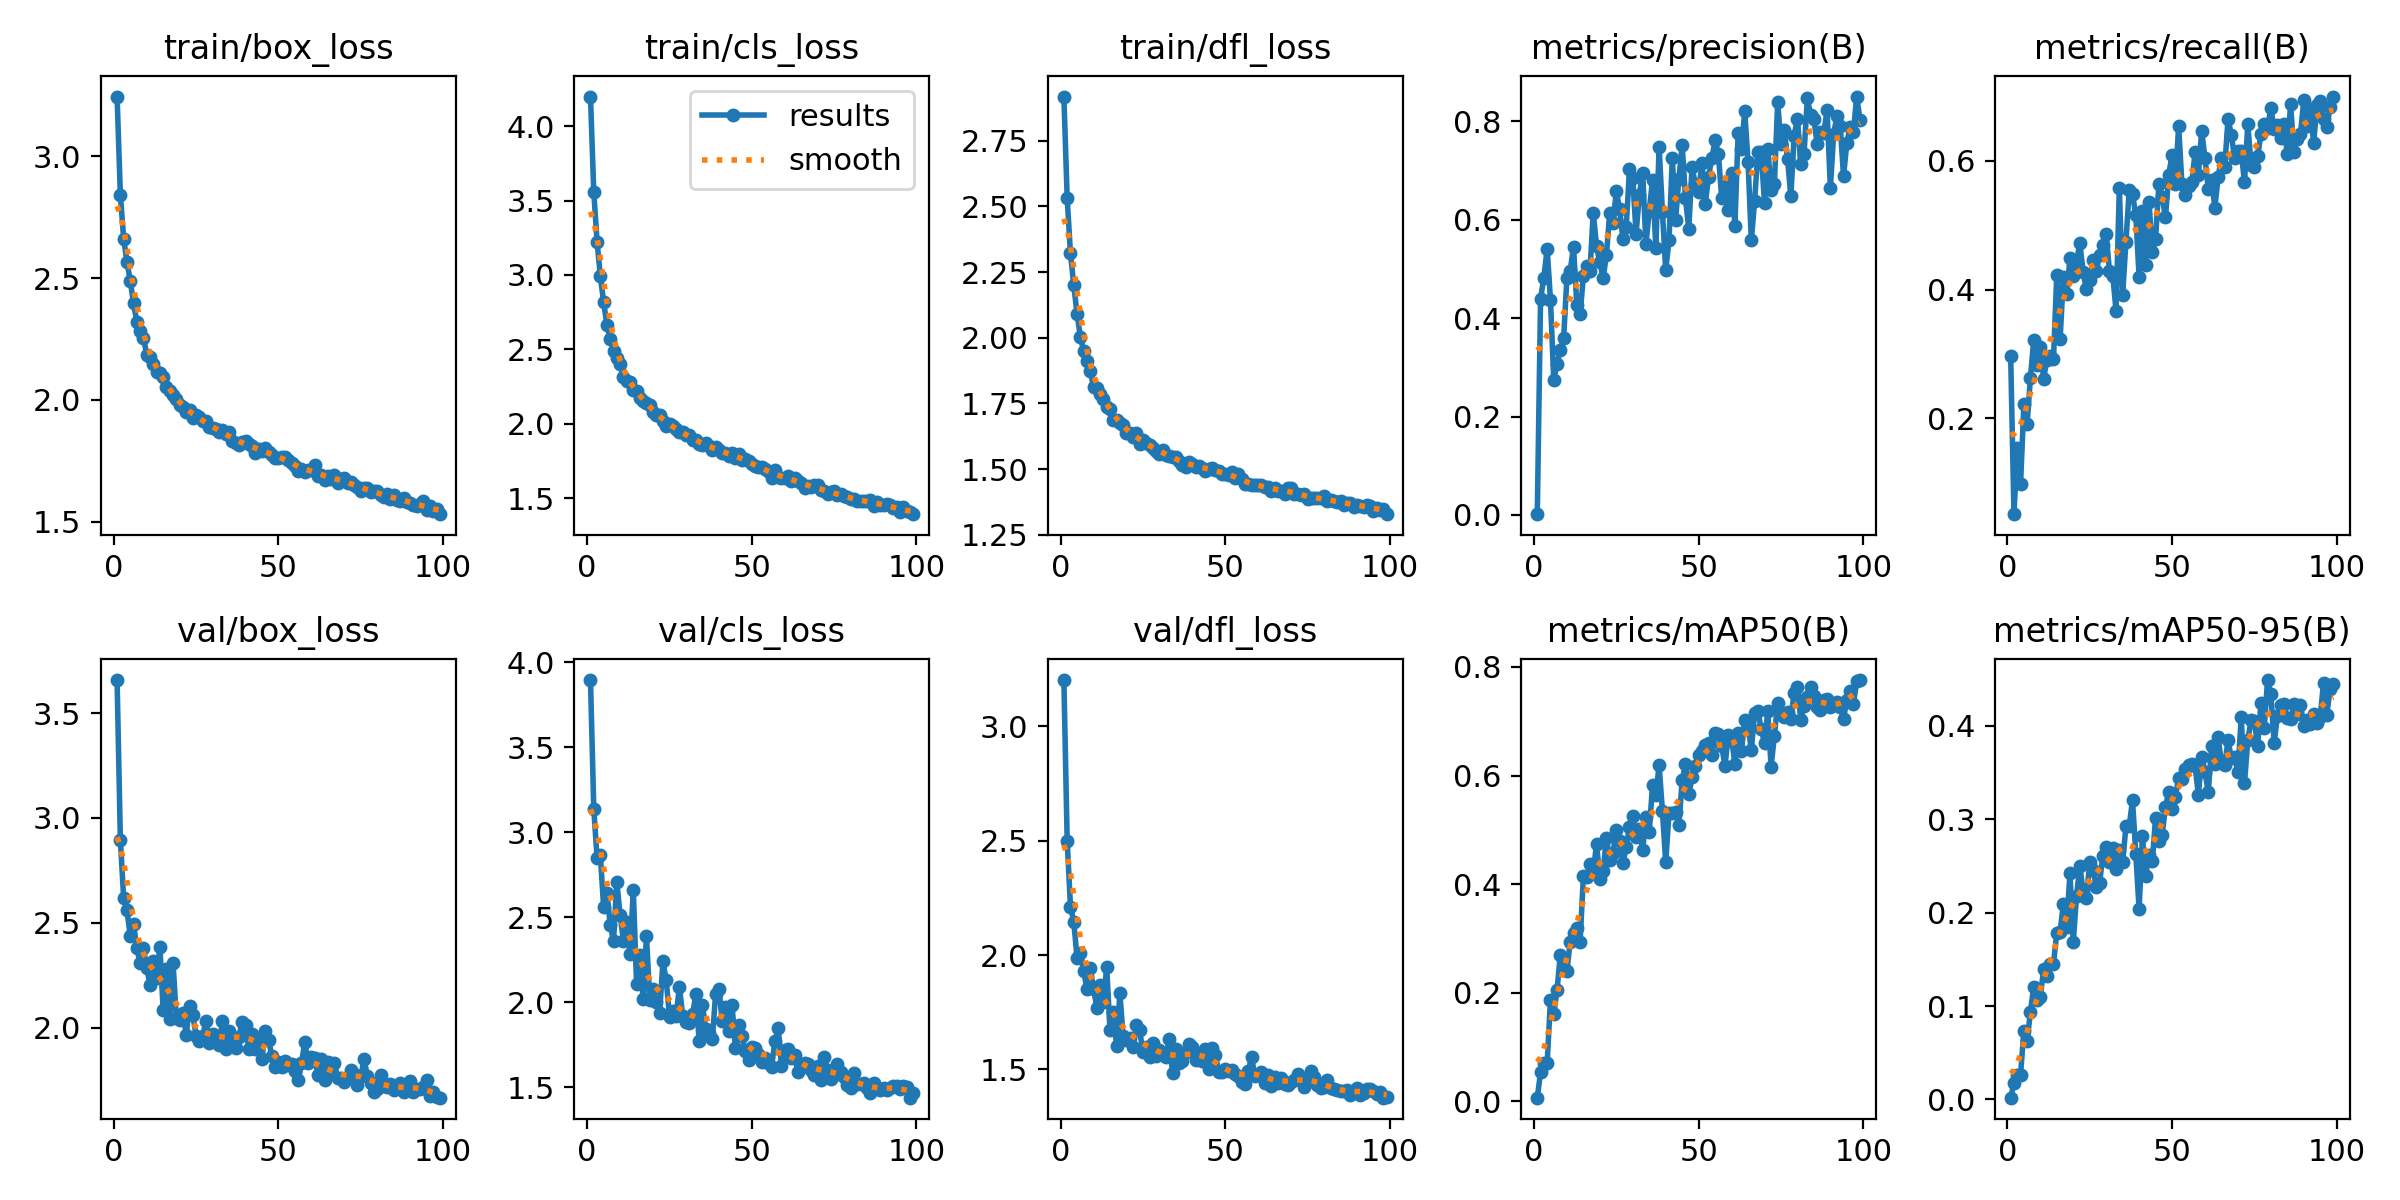

Source data for this figure (header and first rows):
epoch, train/box_loss, train/cls_loss, train/dfl_loss, metrics/precision(B), metrics/recall(B), metrics/mAP50(B), metrics/mAP50-95(B), val/box_loss, val/cls_loss, val/dfl_loss, lr/pg0, lr/pg1, lr/pg2
1, 3.246, 4.199, 2.918, 0.00157, 0.2966, 0.00689, 0.00183, 3.657, 3.894, 3.203, 0.0673, 0.0003303, 0.0003303
2, 2.842, 3.559, 2.533, 0.4396, 0.05093, 0.05382, 0.01758, 2.893, 3.137, 2.501, 0.0343, 0.0006636, 0.0006636
3, 2.663, 3.223, 2.321, 0.4827, 0.1539, 0.07107, 0.02644, 2.617, 2.851, 2.212, 0.001297, 0.0009966, 0.0009966
4, 2.568, 2.991, 2.201, 0.5409, 0.09762, 0.07072, 0.02656, 2.559, 2.864, 2.146, 0.000999, 0.000999, 0.000999
5, 2.489, 2.816, 2.091, 0.4378, 0.222, 0.1867, 0.07304, 2.437, 2.559, 1.987, 0.0009983, 0.0009983, 0.0009983
6, 2.397, 2.662, 2.004, 0.2752, 0.1913, 0.1608, 0.06234, 2.492, 2.645, 2.009, 0.0009973, 0.0009973, 0.0009973
7, 2.321, 2.572, 1.949, 0.3069, 0.2633, 0.2049, 0.09409, 2.377, 2.453, 1.931, 0.0009961, 0.0009961, 0.0009961
8, 2.283, 2.486, 1.91, 0.3361, 0.3216, 0.2701, 0.1203, 2.309, 2.361, 1.852, 0.0009947, 0.0009947, 0.0009947
9, 2.255, 2.441, 1.871, 0.359, 0.283, 0.2452, 0.1069, 2.381, 2.709, 1.944, 0.0009931, 0.0009931, 0.0009931
10, 2.186, 2.398, 1.813, 0.4818, 0.3105, 0.2408, 0.11, 2.285, 2.512, 1.853, 0.0009912, 0.0009912, 0.0009912
11, 2.176, 2.313, 1.807, 0.4967, 0.2617, 0.2939, 0.1391, 2.205, 2.361, 1.77, 0.0009892, 0.0009892, 0.0009892
12, 2.147, 2.289, 1.785, 0.5455, 0.2908, 0.311, 0.1317, 2.316, 2.473, 1.869, 0.0009869, 0.0009869, 0.0009869
13, 2.114, 2.278, 1.766, 0.4272, 0.2966, 0.3188, 0.1448, 2.239, 2.284, 1.796, 0.0009844, 0.0009844, 0.0009844
14, 2.109, 2.223, 1.737, 0.4081, 0.2923, 0.2944, 0.1452, 2.386, 2.659, 1.946, 0.0009818, 0.0009818, 0.0009818
15, 2.095, 2.222, 1.729, 0.4852, 0.4234, 0.4149, 0.1788, 2.082, 2.108, 1.672, 0.0009789, 0.0009789, 0.0009789
16, 2.054, 2.17, 1.687, 0.5071, 0.3226, 0.4129, 0.1791, 2.278, 2.276, 1.753, 0.0009758, 0.0009758, 0.0009758
17, 2.037, 2.153, 1.688, 0.4965, 0.4191, 0.4379, 0.2097, 2.042, 2.017, 1.602, 0.0009725, 0.0009725, 0.0009725
18, 2.02, 2.142, 1.674, 0.6147, 0.3939, 0.4212, 0.185, 2.307, 2.391, 1.834, 0.0009689, 0.0009689, 0.0009689
19, 2.002, 2.124, 1.668, 0.5461, 0.4486, 0.4746, 0.2422, 2.045, 2.013, 1.644, 0.0009652, 0.0009652, 0.0009652
20, 1.977, 2.081, 1.635, 0.5136, 0.4206, 0.4095, 0.1684, 2.038, 2.08, 1.626, 0.0009613, 0.0009613, 0.0009613
21, 1.972, 2.058, 1.635, 0.4814, 0.4426, 0.4237, 0.218, 2.071, 2, 1.638, 0.0009572, 0.0009572, 0.0009572
22, 1.952, 2.06, 1.624, 0.5294, 0.473, 0.4859, 0.2501, 1.964, 1.935, 1.6, 0.0009529, 0.0009529, 0.0009529
23, 1.957, 2.02, 1.636, 0.6142, 0.4267, 0.4444, 0.2228, 2.103, 2.241, 1.694, 0.0009484, 0.0009484, 0.0009484
24, 1.925, 1.983, 1.594, 0.5946, 0.4004, 0.4567, 0.2152, 2.06, 2.13, 1.67, 0.0009437, 0.0009437, 0.0009437
25, 1.939, 1.997, 1.609, 0.6576, 0.4153, 0.5006, 0.2542, 1.961, 1.917, 1.577, 0.0009388, 0.0009388, 0.0009388
26, 1.931, 1.983, 1.598, 0.622, 0.4455, 0.48, 0.2459, 1.938, 1.95, 1.597, 0.0009337, 0.0009337, 0.0009337
27, 1.913, 1.967, 1.591, 0.5617, 0.4288, 0.439, 0.2272, 1.958, 1.92, 1.554, 0.0009284, 0.0009284, 0.0009284
28, 1.912, 1.943, 1.581, 0.5845, 0.4543, 0.4676, 0.2322, 2.033, 2.093, 1.615, 0.0009229, 0.0009229, 0.0009229
29, 1.889, 1.946, 1.57, 0.703, 0.4698, 0.5053, 0.2611, 1.927, 1.921, 1.556, 0.0009173, 0.0009173, 0.0009173
30, 1.884, 1.921, 1.559, 0.6842, 0.4865, 0.525, 0.2699, 1.97, 1.883, 1.586, 0.0009115, 0.0009115, 0.0009115
31, 1.879, 1.922, 1.572, 0.5718, 0.4285, 0.4865, 0.2542, 1.961, 1.878, 1.564, 0.0009055, 0.0009055, 0.0009055
32, 1.869, 1.893, 1.553, 0.6512, 0.4219, 0.501, 0.2696, 1.915, 1.93, 1.555, 0.0008993, 0.0008993, 0.0008993
33, 1.878, 1.891, 1.548, 0.696, 0.3671, 0.4629, 0.2464, 2.031, 2.048, 1.632, 0.0008929, 0.0008929, 0.0008929
34, 1.859, 1.863, 1.547, 0.5502, 0.5584, 0.5236, 0.2669, 1.896, 1.774, 1.484, 0.0008864, 0.0008864, 0.0008864
35, 1.866, 1.86, 1.545, 0.6182, 0.392, 0.4955, 0.254, 1.983, 1.984, 1.59, 0.0008797, 0.0008797, 0.0008797
36, 1.832, 1.87, 1.531, 0.6812, 0.4746, 0.5827, 0.2924, 1.927, 1.845, 1.527, 0.0008729, 0.0008729, 0.0008729
37, 1.823, 1.849, 1.516, 0.543, 0.5552, 0.565, 0.2931, 1.904, 1.821, 1.535, 0.0008658, 0.0008658, 0.0008658
38, 1.814, 1.821, 1.507, 0.7484, 0.5486, 0.6187, 0.3204, 1.957, 1.784, 1.574, 0.0008587, 0.0008587, 0.0008587
39, 1.829, 1.846, 1.527, 0.6164, 0.5153, 0.5343, 0.2626, 2.027, 2.049, 1.609, 0.0008513, 0.0008513, 0.0008513
40, 1.83, 1.821, 1.521, 0.4979, 0.4199, 0.4404, 0.2041, 2.01, 2.081, 1.599, 0.0008439, 0.0008439, 0.0008439
41, 1.818, 1.803, 1.509, 0.5582, 0.5219, 0.5309, 0.2817, 1.895, 1.892, 1.54, 0.0008362, 0.0008362, 0.0008362
42, 1.812, 1.804, 1.513, 0.7254, 0.4391, 0.5304, 0.2397, 1.968, 1.97, 1.569, 0.0008284, 0.0008284, 0.0008284
43, 1.782, 1.783, 1.506, 0.6003, 0.537, 0.5321, 0.2619, 1.898, 1.83, 1.536, 0.0008205, 0.0008205, 0.0008205
44, 1.797, 1.806, 1.493, 0.683, 0.4592, 0.5092, 0.255, 1.951, 1.982, 1.59, 0.0008125, 0.0008125, 0.0008125
45, 1.79, 1.773, 1.499, 0.7527, 0.4784, 0.5911, 0.3016, 1.85, 1.731, 1.503, 0.0008043, 0.0008043, 0.0008043
46, 1.801, 1.798, 1.506, 0.6435, 0.5635, 0.6209, 0.2767, 1.986, 1.867, 1.595, 0.000796, 0.000796, 0.000796
47, 1.785, 1.754, 1.496, 0.5817, 0.5446, 0.5657, 0.2833, 1.939, 1.805, 1.563, 0.0007875, 0.0007875, 0.0007875
48, 1.774, 1.764, 1.492, 0.7071, 0.5122, 0.5967, 0.3135, 1.866, 1.715, 1.488, 0.0007789, 0.0007789, 0.0007789
49, 1.762, 1.748, 1.479, 0.6719, 0.5787, 0.6167, 0.3291, 1.812, 1.662, 1.488, 0.0007702, 0.0007702, 0.0007702
50, 1.761, 1.726, 1.48, 0.6575, 0.6092, 0.6373, 0.3111, 1.837, 1.74, 1.502, 0.0007614, 0.0007614, 0.0007614
51, 1.764, 1.713, 1.479, 0.7152, 0.5647, 0.6454, 0.324, 1.812, 1.732, 1.494, 0.0007525, 0.0007525, 0.0007525
52, 1.766, 1.709, 1.487, 0.6321, 0.6546, 0.6558, 0.3446, 1.842, 1.699, 1.496, 0.0007435, 0.0007435, 0.0007435
53, 1.755, 1.706, 1.465, 0.6873, 0.564, 0.6606, 0.3437, 1.821, 1.652, 1.481, 0.0007343, 0.0007343, 0.0007343
54, 1.742, 1.698, 1.481, 0.7249, 0.5477, 0.637, 0.3543, 1.824, 1.672, 1.47, 0.0007251, 0.0007251, 0.0007251
55, 1.73, 1.679, 1.46, 0.7616, 0.5609, 0.6776, 0.3581, 1.795, 1.642, 1.443, 0.0007158, 0.0007158, 0.0007158
56, 1.71, 1.637, 1.441, 0.7342, 0.5667, 0.6773, 0.3589, 1.749, 1.621, 1.436, 0.0007063, 0.0007063, 0.0007063
57, 1.718, 1.692, 1.443, 0.6441, 0.6138, 0.6551, 0.3568, 1.829, 1.771, 1.492, 0.0006968, 0.0006968, 0.0006968
58, 1.705, 1.639, 1.437, 0.6704, 0.5787, 0.6171, 0.3262, 1.932, 1.848, 1.552, 0.0006872, 0.0006872, 0.0006872
59, 1.711, 1.634, 1.438, 0.6193, 0.6472, 0.6749, 0.3671, 1.832, 1.625, 1.47, 0.0006775, 0.0006775, 0.0006775
60, 1.71, 1.635, 1.44, 0.6943, 0.6043, 0.6692, 0.351, 1.861, 1.722, 1.475, 0.0006678, 0.0006678, 0.0006678
... 39 more rows
